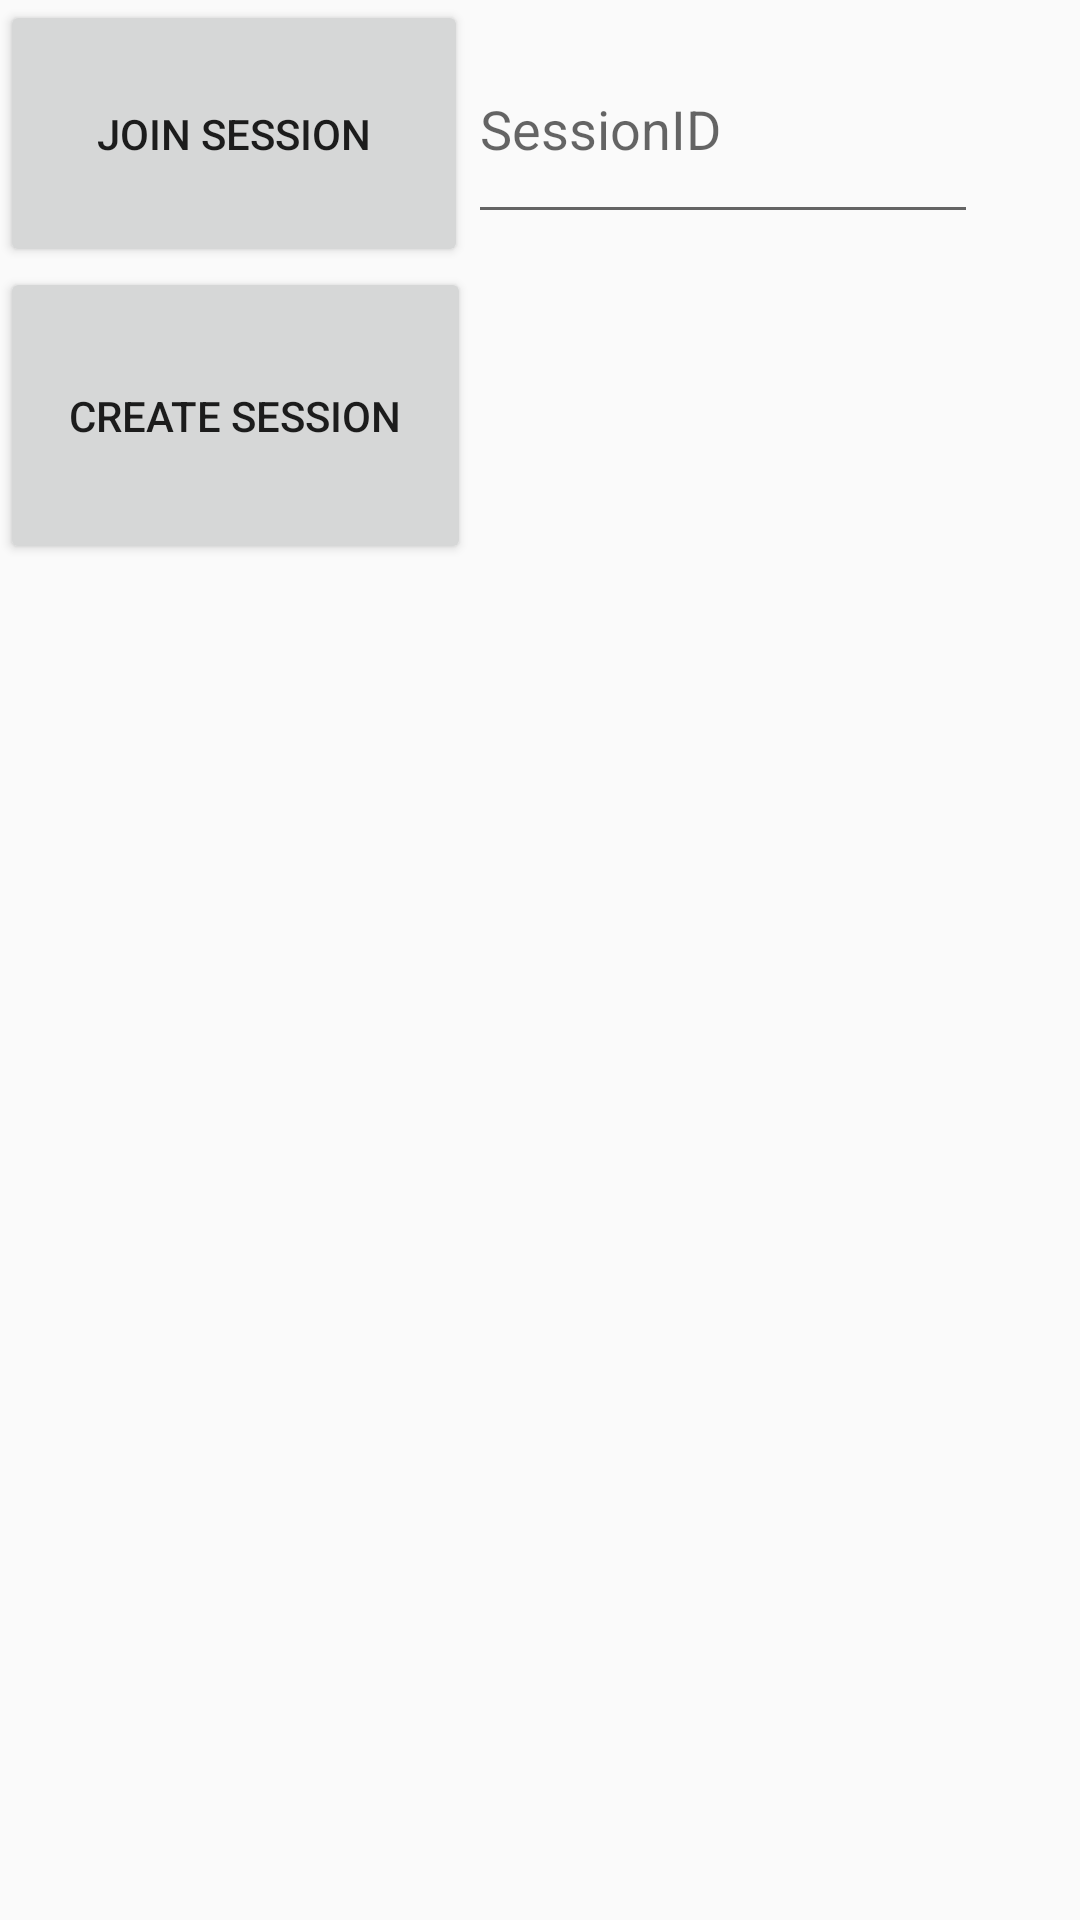

This screen was rendered from an Android layout file. Write that file and the resources it references.
<!-- AndroidManifest.xml: application theme AppTheme -->
<!-- res/layout/activity_startpage.xml -->
<LinearLayout xmlns:android="http://schemas.android.com/apk/res/android"
xmlns:tools="http://schemas.android.com/tools"
android:layout_width="match_parent"
android:layout_height="match_parent"
android:orientation="vertical"
    android:weightSum="1">




    <LinearLayout
        android:orientation="horizontal"
        android:layout_width="wrap_content"
        android:layout_height="wrap_content">

        <Button
        android:layout_width="156dp"
        android:layout_height="89dp"
        android:text="Join Session"
        android:onClick="enterSession" />

        <EditText android:id="@+id/SessionID"
        android:layout_width="170dp"
        android:layout_height="73dp"
        android:inputType="number"
        android:hint="SessionID" />

    </LinearLayout>


    <Button
    android:layout_width="157dp"
    android:layout_height="99dp"
    android:text="Create Session"
    android:onClick="createSession"
    android:id="@+id/button" />

    <ListView
    android:id="@+id/listViewOpenSessions"
    android:layout_width="wrap_content"
    android:layout_height="match_parent"
    android:layout_centerHorizontal="true" />


</LinearLayout>
<!-- res/layout/fragment_startpage_entry.xml (included above) -->
<?xml version="1.0" encoding="utf-8"?>
<RelativeLayout xmlns:android="http://schemas.android.com/apk/res/android"
    xmlns:card_view="http://schemas.android.com/apk/res-auto"
    xmlns:swipe="http://schemas.android.com/apk/res-auto"
    android:id="@id/recyclerview_swipe"
    android:layout_width="match_parent"
    android:layout_height="wrap_content"
    swipe:drag_edge="right"
    swipe:horizontalSwipeOffset="16dp"
    swipe:show_mode="pull_out">

    <android.support.v7.widget.CardView
        android:id="@+id/session_list_item"
        android:layout_width="match_parent"
        android:layout_height="wrap_content"
        card_view:cardUseCompatPadding="true">

        <RelativeLayout
            android:layout_width="match_parent"
            android:layout_height="wrap_content"
            android:padding="16dp">

            <TextView
                android:id="@+id/session_name"
                style="@style/Base.TextAppearance.AppCompat.Title"
                android:layout_width="match_parent"
                android:layout_height="wrap_content"
                android:layout_alignParentTop="true"
                android:layout_toLeftOf="@+id/session_date"
                android:layout_toRightOf="@+id/session_open"
                android:autoText="false"
                android:singleLine="true"
                android:text="Foo Bar"
                android:textSize="18sp" />

            <TextView
                android:id="@+id/session_date"
                style="@style/Base.TextAppearance.AppCompat.Small"
                android:layout_width="wrap_content"
                android:layout_height="wrap_content"
                android:layout_alignParentRight="true"
                android:text="13:37" />

            <TextView
                android:id="@+id/session_id"
                style="@style/Base.TextAppearance.AppCompat.Caption"
                android:layout_width="wrap_content"
                android:layout_height="wrap_content"
                android:layout_below="@+id/session_name"
                android:layout_toRightOf="@+id/session_open"
                android:text="AAAAAA" />
        </RelativeLayout>

    </android.support.v7.widget.CardView>

</RelativeLayout>
<!-- resources referenced by this layout -->
<resources>
  <style name="AppTheme" parent="Theme.AppCompat.Light.DarkActionBar">
          
          <item name="colorPrimary">#2196F3</item>
          <item name="colorPrimaryDark">#1565C0</item>
          <item name="colorAccent">#E91E63</item>
      </style>
</resources>
